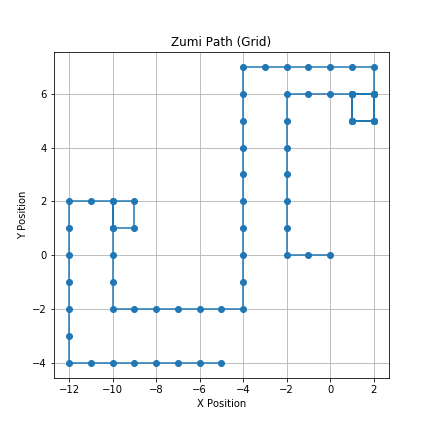

The data file committed next to this chart (first rows):
X, Y, Cumulative_Manhattan_Distance
-1, 0, 1
-2, 0, 2
-2, 1, 3
-2, 2, 4
-2, 3, 5
-2, 4, 6
-2, 5, 7
-2, 6, 8
-1, 6, 9
0, 6, 10
1, 6, 11
2, 6, 12
2, 5, 13
1, 5, 14
1, 6, 15
2, 6, 16
2, 5, 17
1, 5, 18
1, 6, 19
2, 6, 20
2, 5, 21
1, 5, 22
1, 6, 23
2, 6, 24
2, 7, 25
1, 7, 26
0, 7, 27
-1, 7, 28
-2, 7, 29
-3, 7, 30
-4, 7, 31
-4, 6, 32
-4, 5, 33
-4, 4, 34
-4, 3, 35
-4, 2, 36
-4, 1, 37
-4, 0, 38
-4, -1, 39
-4, -2, 40
-5, -2, 41
-6, -2, 42
-7, -2, 43
-8, -2, 44
-9, -2, 45
-10, -2, 46
-10, -1, 47
-10, 0, 48
-10, 1, 49
-10, 2, 50
-9, 2, 51
-9, 1, 52
-10, 1, 53
-10, 2, 54
-11, 2, 55
-12, 2, 56
-12, 1, 57
-12, 0, 58
-12, -1, 59
-12, -2, 60
... 9 more rows
